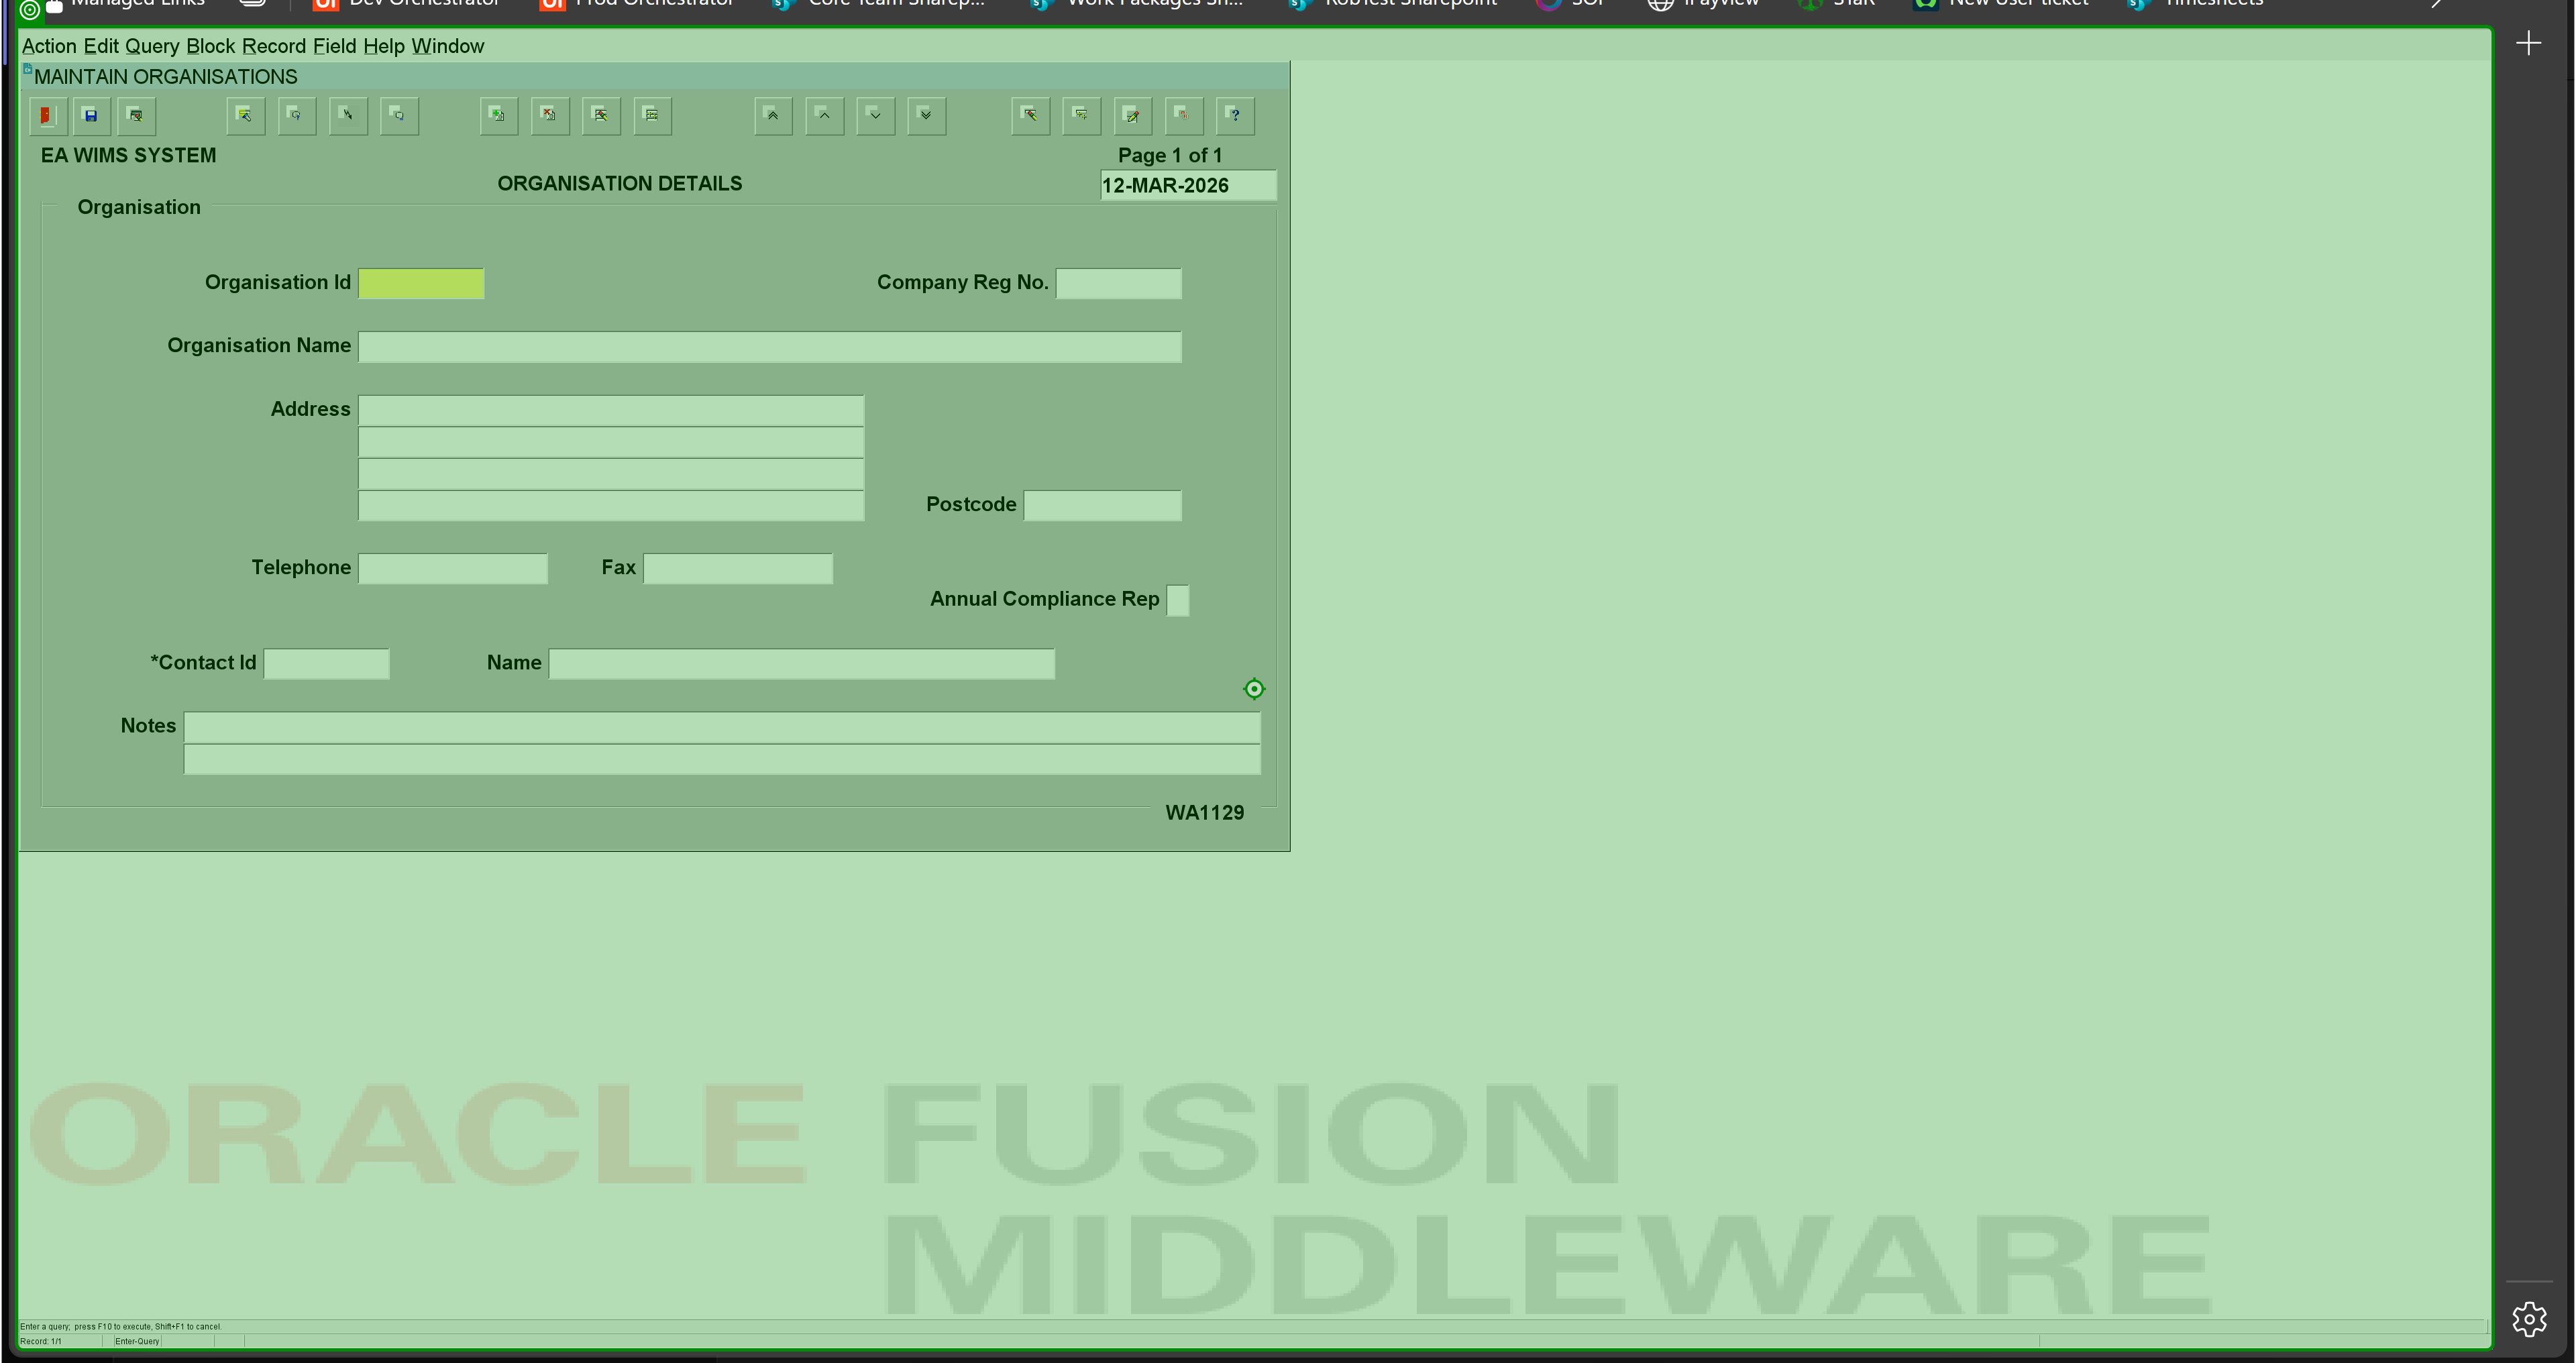
Task: Enter data into WIMS regional databases from Power BI.
Workflow: Create new release detail

Step 1: type a value into the element in window 'FormsStart 12c WIMSMDP' (msedge.exe)

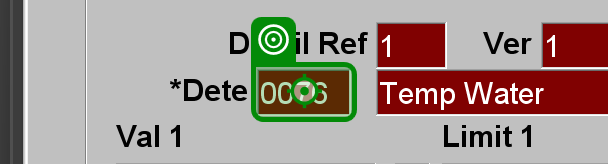
Step 2: type [in_strParamCode] into the text 'The determinand code. - list of values available' in window 'FormsStart 12c WIMSMDP' (msedge.exe)

Step 3: type a value into the element in window 'FormsStart 12c WIMSMDP' (msedge.exe) (same screen as step 1)

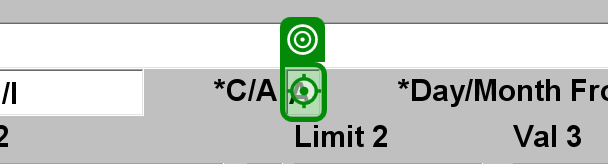
Step 4: type [in_strCorA] into the text 'Enter value for measurement method - list of values available Required' in window 'FormsStart 12c WIMSMDP' (msedge.exe)

Step 5: type a value into the element in window 'FormsStart 12c WIMSMDP' (msedge.exe) (same screen as step 1)

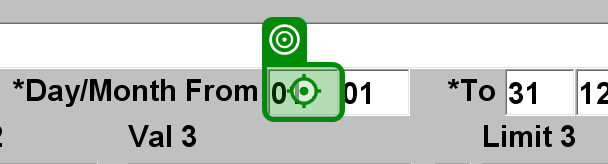
Step 6 [then]: type [in_strStartDay] into the text '*Day/Month From' in window 'FormsStart 12c WIMSMDP' (msedge.exe)

Step 7: type a value into the element in window 'FormsStart 12c WIMSMDP' (msedge.exe) (same screen as step 1)

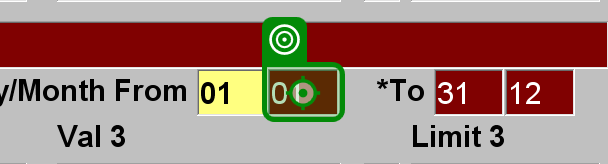
Step 8 [then]: type [in_strStartMonth] into the text 'Enter value for From - list of values available Required' in window 'FormsStart 12c WIMSMDP' (msedge.exe)

Step 9: type a value into the element in window 'FormsStart 12c WIMSMDP' (msedge.exe) (same screen as step 1)

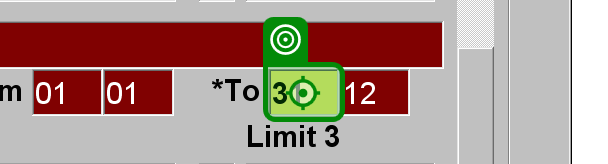
Step 10 [then]: type [in_strEndDay] into the text '*To' in window 'FormsStart 12c WIMSMDP' (msedge.exe)

Step 11: type a value into the element in window 'FormsStart 12c WIMSMDP' (msedge.exe) (same screen as step 1)

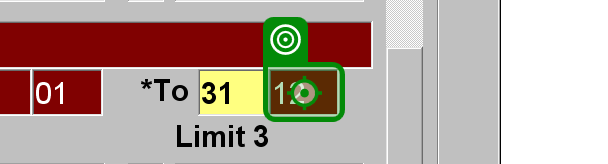
Step 12 [then]: type [in_strEndMonth] into the text 'Enter value for To - list of values available' in window 'FormsStart 12c WIMSMDP' (msedge.exe)

Step 13: type a value into the element in window 'FormsStart 12c WIMSMDP' (msedge.exe) (same screen as step 1)

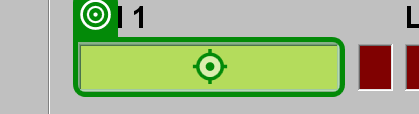
Step 14: type [in_strLimitValue] into the text 'Enter value for value 1;' in window 'FormsStart 12c WIMSMDP' (msedge.exe)

Step 15: type a value into the element in window 'FormsStart 12c WIMSMDP' (msedge.exe) (same screen as step 1)

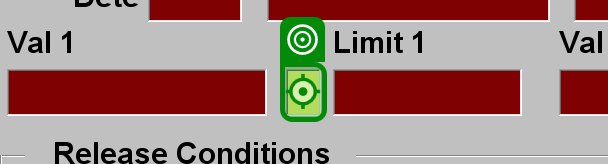
Step 16: type [in_strComplianceStatisticCode] into the text 'Enter code for value  - list of values available' in window 'FormsStart 12c WIMSMDP' (msedge.exe)

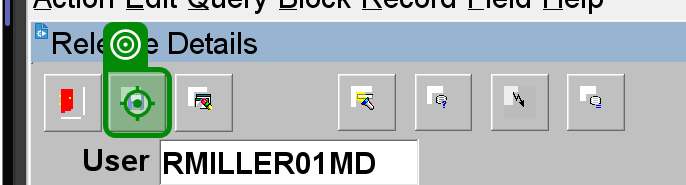
Step 17 [then]: click on the push button 'Save any pending changes permanently in the database.' in window 'FormsStart 12c WIMSMDP' (msedge.exe)

Step 18 [else]: type a value into the element in window 'FormsStart 12c WIMSMDP' (msedge.exe) (same screen as step 1)
